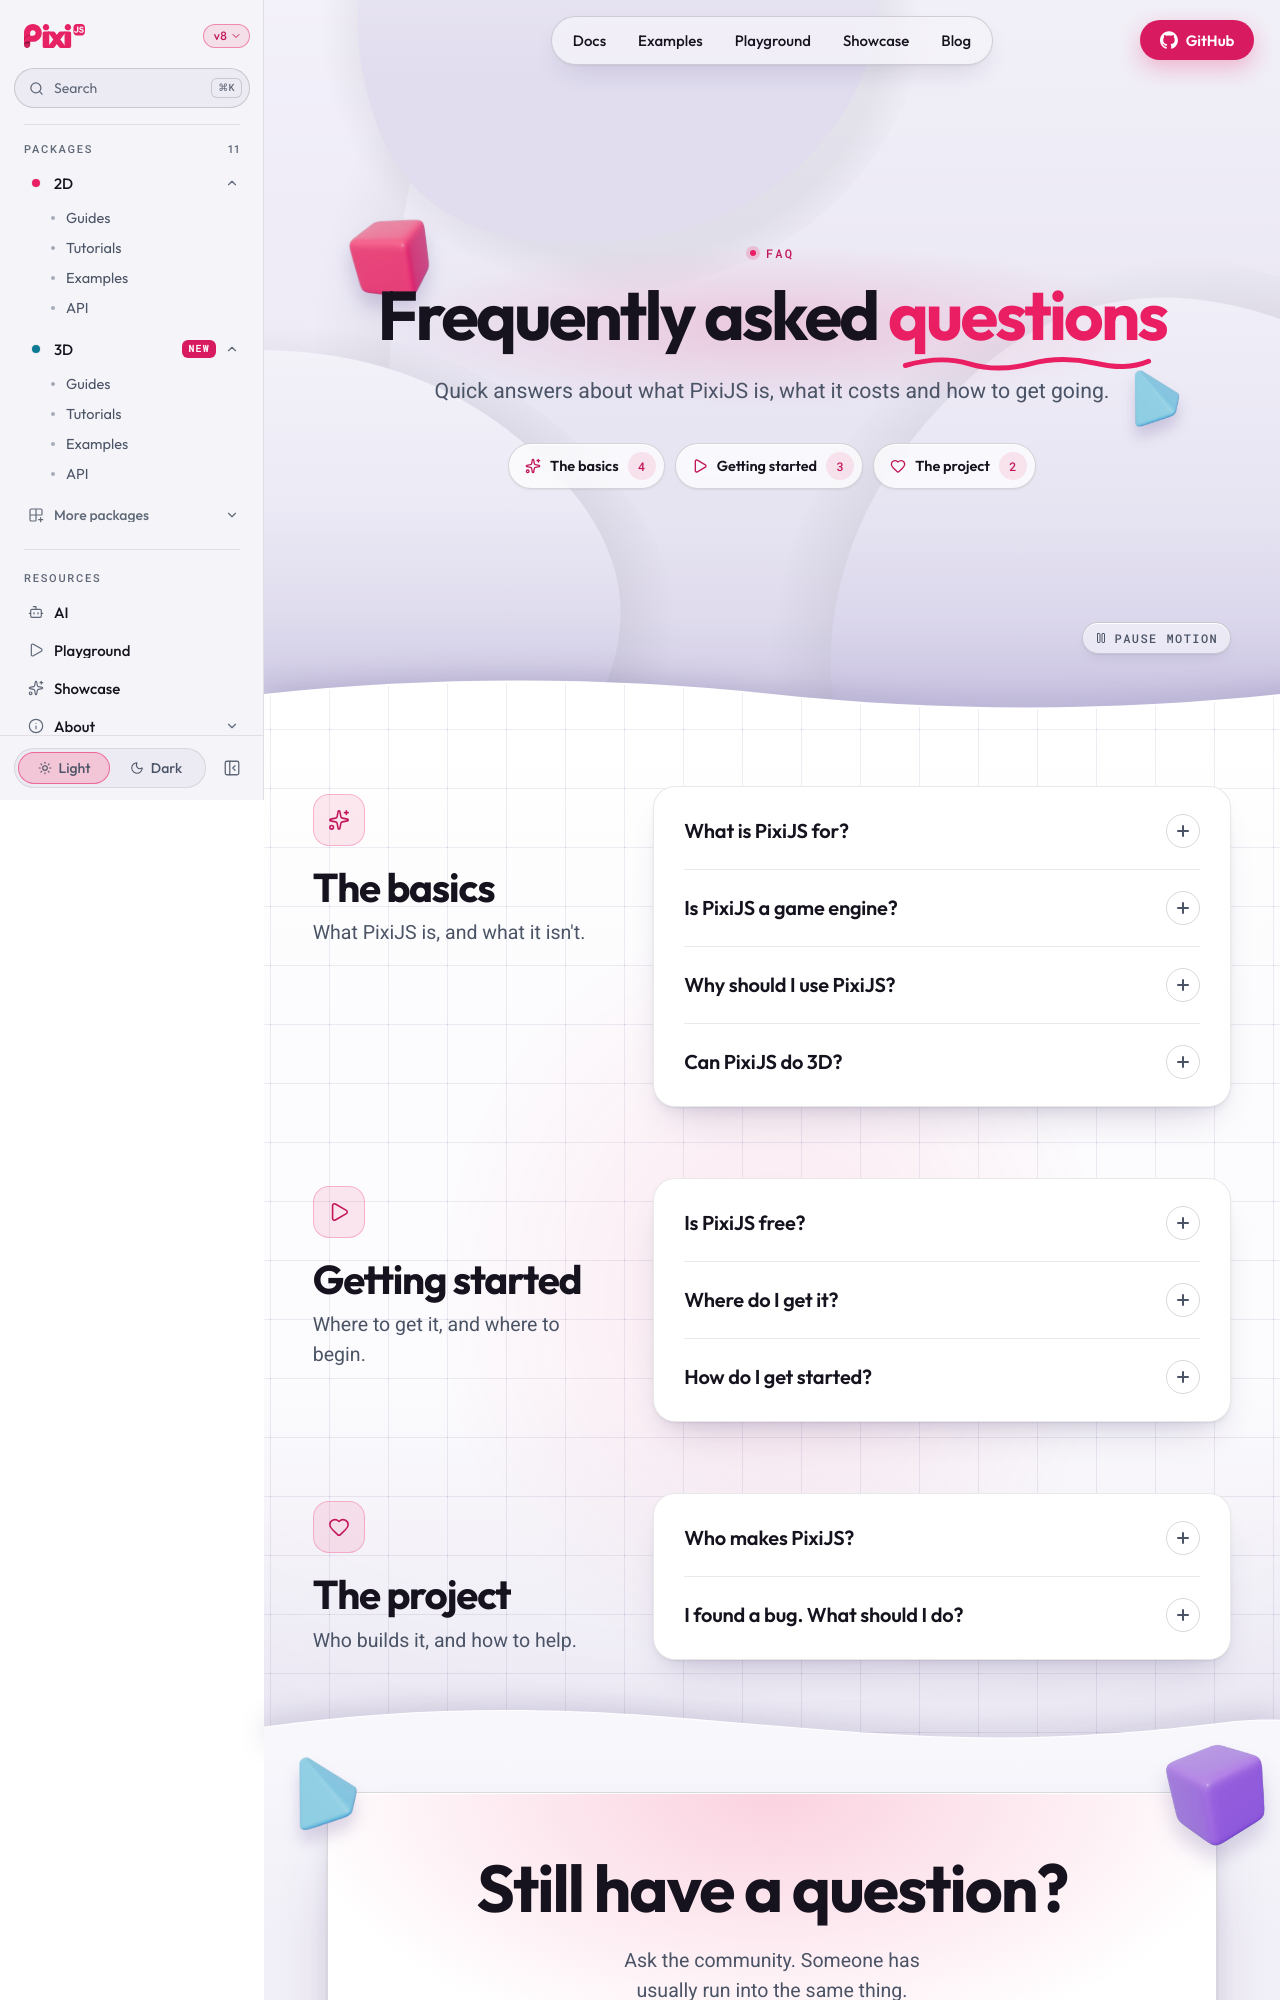

repository: pixijs/pixijs.com · page: faq.html · generator: docusaurus

# FAQ

## What is PixiJS for?

Everything! Pixi.js is a rendering library that will allow you to create rich,
interactive graphic experiences, cross-platform applications, and games without
having to dive into the WebGL API or grapple with the intricacies of browser and
device compatibility. Killer performance with a clean API, means not only will
your content be better - but also faster to build!

## Is PixiJS free?

PixiJS is and always will be free and Open Source. That said, financial contributions
are what make it possible to push PixiJS further, faster. Contributions allow us to
commission the PixiJS developer community to accelerate feature development and create
more in-depth documentation. <a href="https://opencollective.com/pixijs" target="_blank">Support Us</a> by making a contribution via <a href="https://opencollective.com/pixijs" target="_blank">Open Collective</a>. Go on! It will be a massive help AND make you feel good about yourself, win win ;)

## Where do I get it?

Visit our GitHub page to download the very latest version of PixiJS. This is the most up-to-date resource for PixiJS and should always be your first port of call to make sure you are using the latest version. Just click the 'Download' link in the navigation.

## How do I get started?

Right here! Take a look through the Resources section for a wealth of information including documentation, forums, tutorials and the Goodboy blog.

## Why should I use PixiJS?

Because you care about speed. PixiJS' #1 mantra has always been speed. We really do feel the need! We do everything we can to make PixiJS as streamlined, efficient and fast as possible, whilst balancing it with offering as many crucial and valuable features as we can.

## Is PixiJS a game engine?

No. PixiJS is what we've come to think of as a "creation engine". Whilst it is extremely good for making games, the core essence of PixiJS is simply moving things around on screens as quickly and efficiently as possible. It does of course happen that it is absolutely brilliant for making games though!
